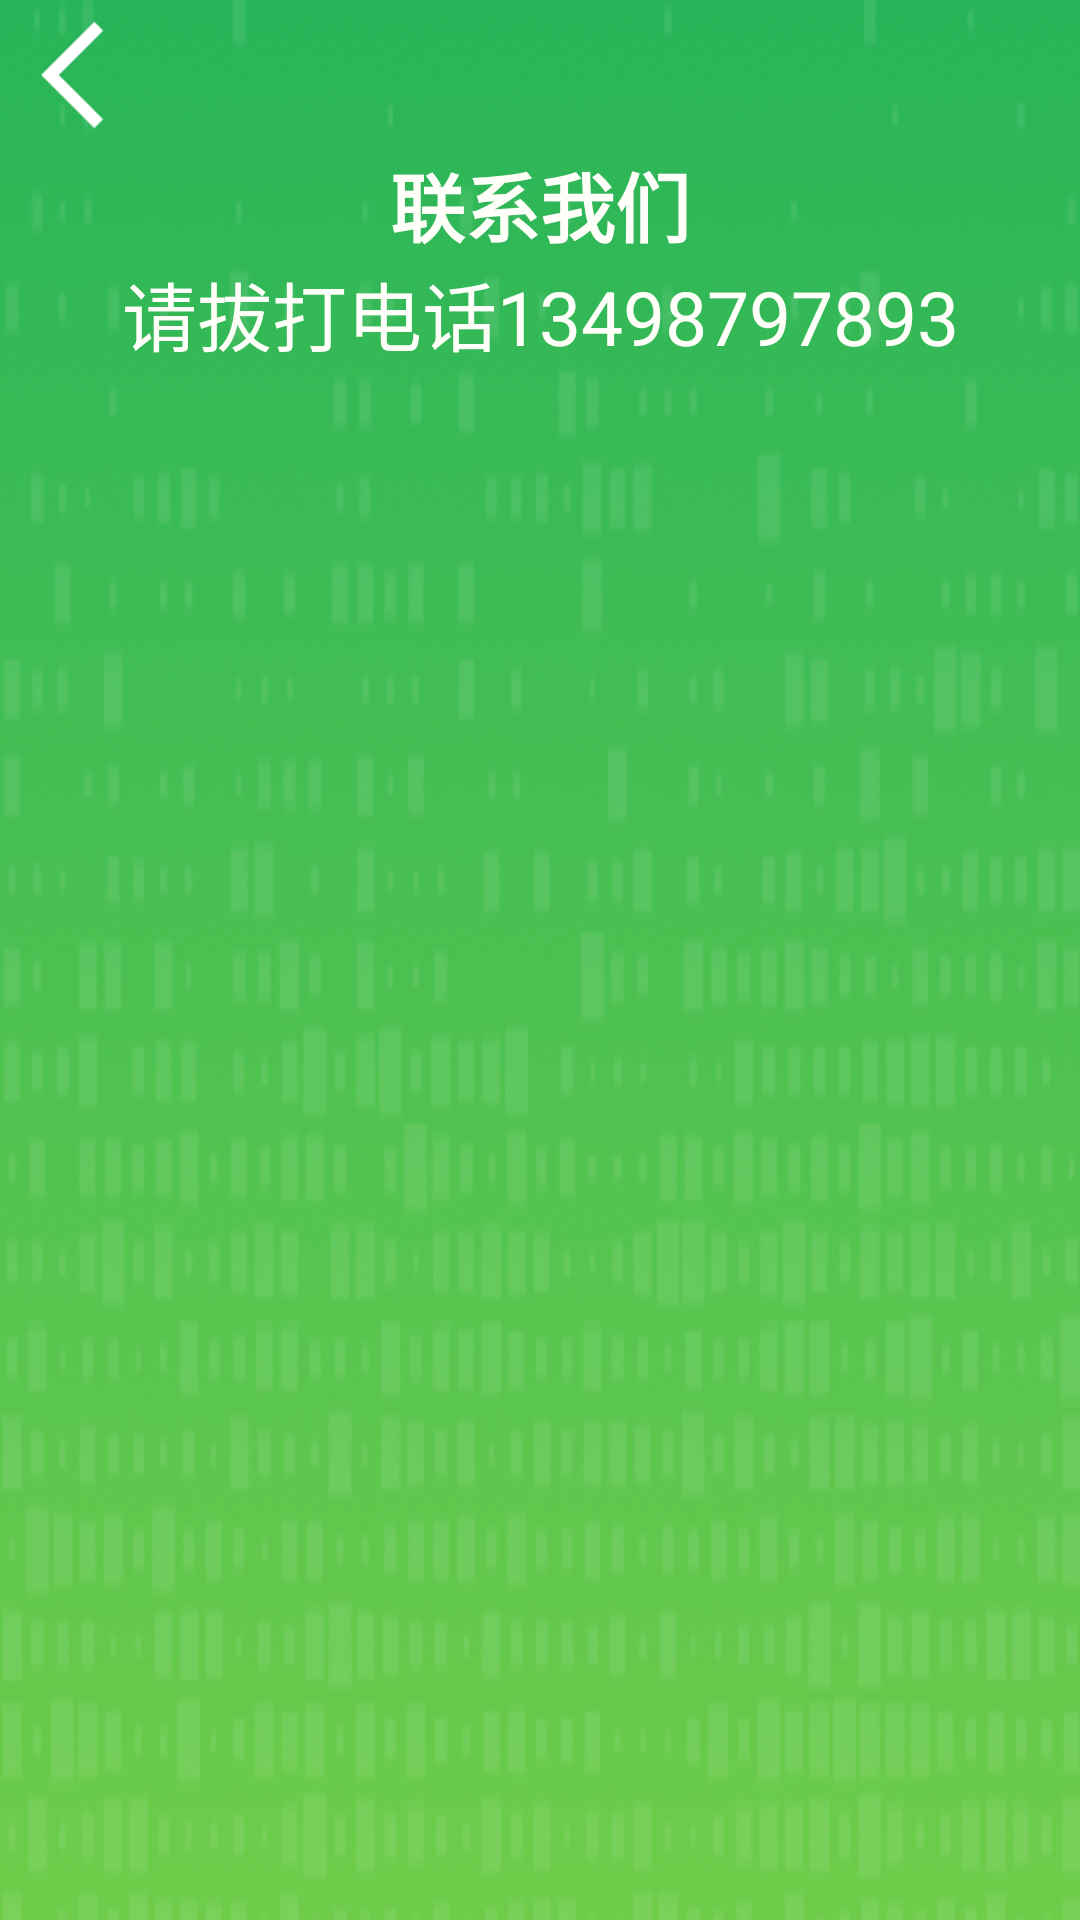

The Android layout XML behind this screen, and the referenced resources:
<!-- AndroidManifest.xml: application theme AppTheme.NoActionBar -->
<!-- res/layout/activity_relative.xml -->
<?xml version="1.0" encoding="utf-8"?>
<LinearLayout xmlns:android="http://schemas.android.com/apk/res/android"
    xmlns:app="http://schemas.android.com/apk/res-auto"
    xmlns:tools="http://schemas.android.com/tools"
    android:layout_width="match_parent"
    android:layout_height="150dp"
    android:background="@drawable/bg_2"
    android:orientation="vertical"
    tools:context=".IntroductActivity">

    <ImageView
        android:id="@+id/finish"
        android:layout_width="50dp"
        android:layout_height="50dp"
        android:background="@drawable/left"/>

    <TextView
        android:layout_gravity="center_horizontal"
        android:gravity="center_horizontal"
        android:textStyle="bold"
        android:textSize="25sp"
        android:textColor="@color/white"
        android:layout_width="match_parent"
        android:layout_height="wrap_content"
        android:text="联系我们"/>
    <TextView
        android:layout_gravity="center_horizontal"
        android:gravity="center_horizontal"
        android:textSize="25sp"
        android:textColor="@color/white"
        android:layout_width="match_parent"
        android:layout_height="wrap_content"
        android:text="请拔打电话13498797893"/>

</LinearLayout>
<!-- resources referenced by this layout -->
<resources>
  <color name="white">#fffffa</color>
  <!-- drawable bg_2: png bitmap (drawable, 162138 bytes) -->
  <!-- drawable left: png bitmap (drawable, 934 bytes) -->
  <style name="AppTheme.NoActionBar">
          <item name="windowActionBar">false</item>
          <item name="windowNoTitle">true</item>
      </style>
</resources>
